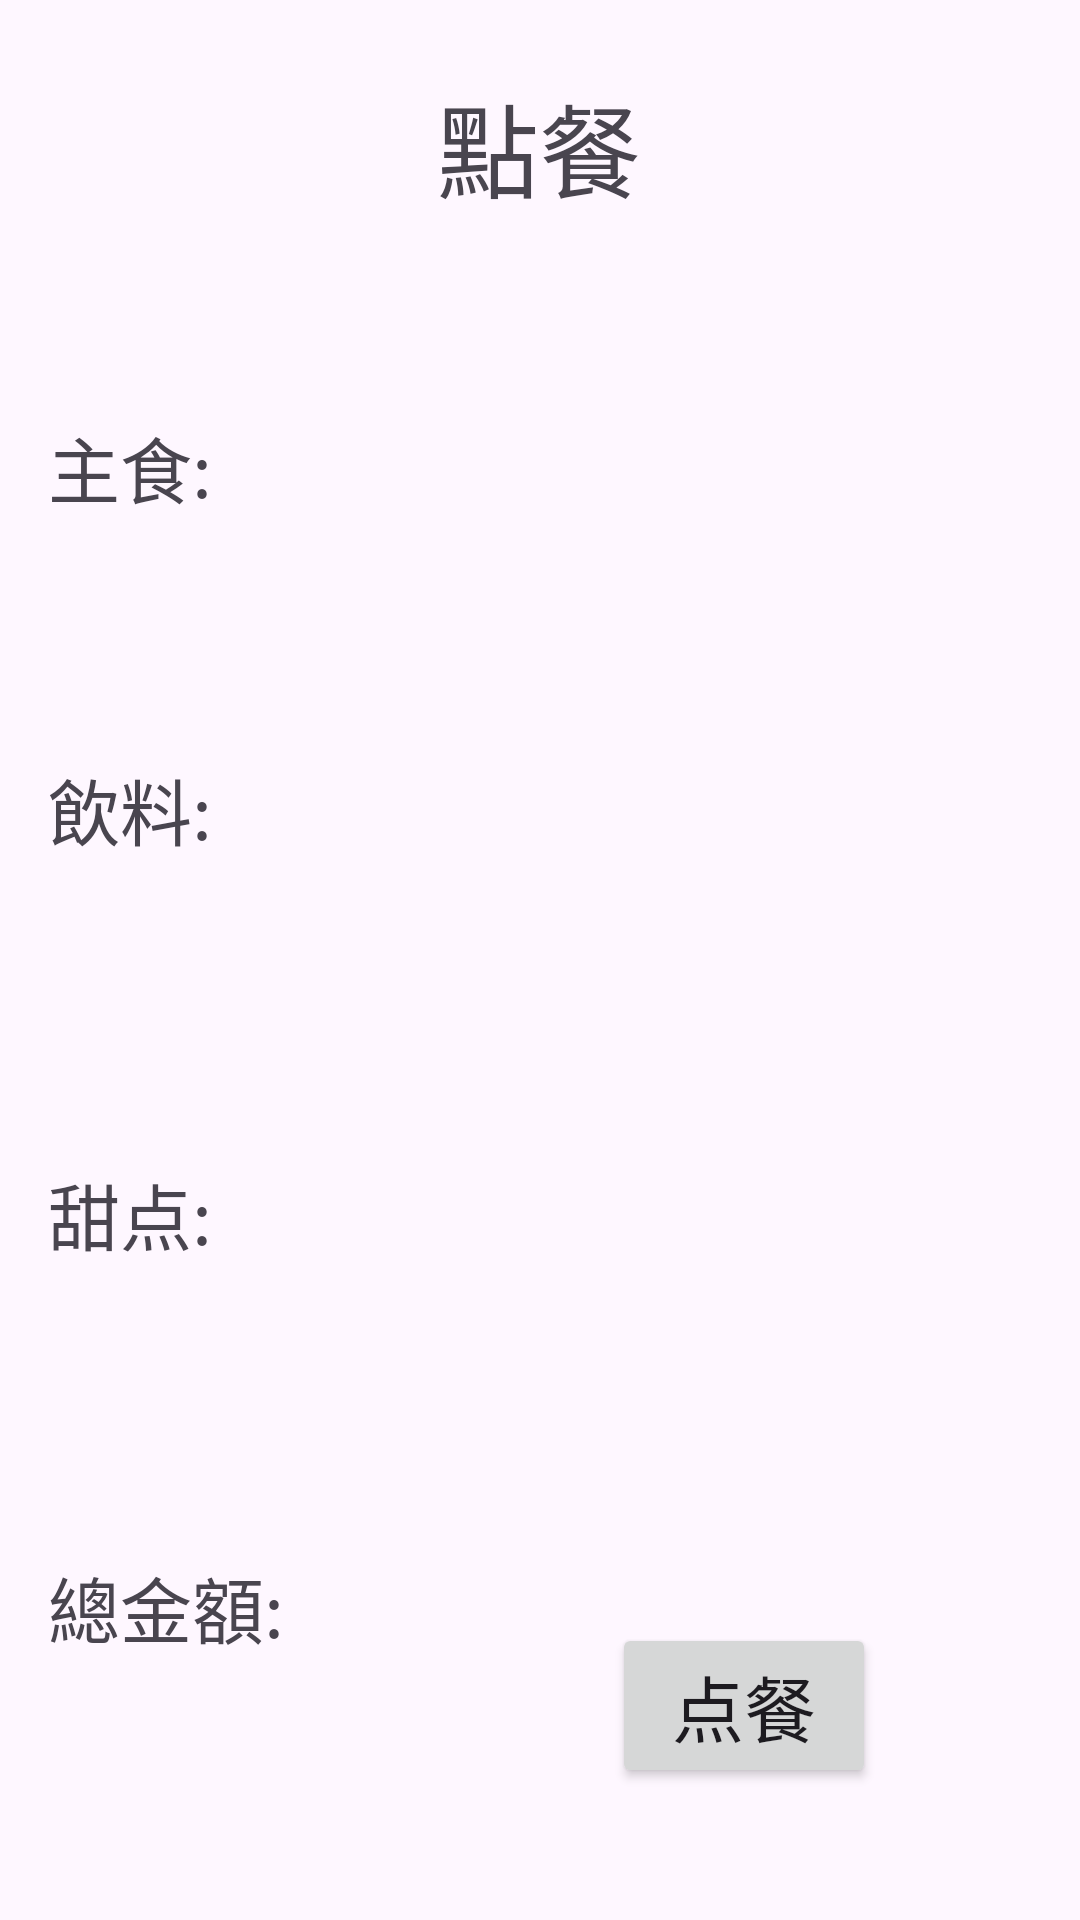

Android layout source for this screen:
<!-- AndroidManifest.xml: application theme Theme.MidExamApp -->
<!-- res/layout/activity_main.xml -->
<?xml version="1.0" encoding="utf-8"?>
<androidx.constraintlayout.widget.ConstraintLayout xmlns:android="http://schemas.android.com/apk/res/android"
    xmlns:app="http://schemas.android.com/apk/res-auto"
    xmlns:tools="http://schemas.android.com/tools"
    android:layout_width="match_parent"
    android:layout_height="match_parent"
    tools:context=".MainActivity">

    <TextView
        android:id="@+id/txtOrder"
        android:layout_width="235dp"
        android:layout_height="58dp"
        android:layout_marginTop="24dp"
        android:text="點餐"
        android:textAlignment="center"
        android:textSize="34sp"
        app:layout_constraintEnd_toEndOf="parent"
        app:layout_constraintHorizontal_bias="0.498"
        app:layout_constraintStart_toStartOf="parent"
        app:layout_constraintTop_toTopOf="parent" />

    <TextView
        android:id="@+id/txtFood"
        android:layout_width="64dp"
        android:layout_height="38dp"
        android:layout_marginStart="16dp"
        android:layout_marginTop="56dp"
        android:text="主食:"
        android:textSize="24sp"
        app:layout_constraintStart_toStartOf="parent"
        app:layout_constraintTop_toBottomOf="@+id/txtOrder" />

    <TextView
        android:id="@+id/txtDrink"
        android:layout_width="wrap_content"
        android:layout_height="wrap_content"
        android:layout_marginTop="76dp"
        android:text="飲料:"
        android:textSize="24sp"
        app:layout_constraintStart_toStartOf="@+id/txtFood"
        app:layout_constraintTop_toBottomOf="@+id/txtFood" />

    <TextView
        android:id="@+id/txtDessert"
        android:layout_width="69dp"
        android:layout_height="35dp"
        android:layout_marginTop="100dp"
        android:text="甜点:"
        android:textSize="24sp"
        app:layout_constraintStart_toStartOf="@+id/txtDrink"
        app:layout_constraintTop_toBottomOf="@+id/txtDrink" />

    <TextView
        android:id="@+id/txtTotal"
        android:layout_width="wrap_content"
        android:layout_height="wrap_content"
        android:layout_marginTop="96dp"
        android:text="總金額:"
        android:textSize="24sp"
        app:layout_constraintStart_toStartOf="@+id/txtDessert"
        app:layout_constraintTop_toBottomOf="@+id/txtDessert" />

    <TextView
        android:id="@+id/txtResult"
        android:layout_width="wrap_content"
        android:layout_height="wrap_content"
        android:layout_marginStart="28dp"
        android:textSize="24sp"
        app:layout_constraintBottom_toBottomOf="@+id/txtTotal"
        app:layout_constraintStart_toEndOf="@+id/txtTotal"
        app:layout_constraintTop_toTopOf="@+id/txtTotal"
        tools:text="你點多少" />

    <Button
        android:id="@+id/btnDotfood"
        android:layout_width="wrap_content"
        android:layout_height="wrap_content"
        android:layout_marginEnd="68dp"
        android:layout_marginBottom="44dp"
        android:text="点餐"
        android:textSize="24sp"
        app:layout_constraintBottom_toBottomOf="parent"
        app:layout_constraintEnd_toEndOf="parent" />

    <TextView
        android:id="@+id/txtFD"
        android:layout_width="wrap_content"
        android:layout_height="wrap_content"
        android:layout_marginStart="44dp"
        android:textSize="24sp"
        app:layout_constraintBottom_toBottomOf="@+id/txtFood"
        app:layout_constraintStart_toEndOf="@+id/txtFood"
        app:layout_constraintTop_toTopOf="@+id/txtFood"
        app:layout_constraintVertical_bias="0.0"
        tools:text="你吃什麼" />

    <TextView
        android:id="@+id/txtDK"
        android:layout_width="wrap_content"
        android:layout_height="wrap_content"
        android:layout_marginStart="52dp"
        android:textSize="24sp"
        app:layout_constraintBottom_toBottomOf="@+id/txtDrink"
        app:layout_constraintStart_toEndOf="@+id/txtDrink"
        app:layout_constraintTop_toTopOf="@+id/txtDrink"
        app:layout_constraintVertical_bias="0.0"
        tools:text="你喝什麼" />

    <TextView
        android:id="@+id/txtDS"
        android:layout_width="wrap_content"
        android:layout_height="wrap_content"
        android:layout_marginStart="36dp"
        android:textSize="24sp"
        app:layout_constraintBottom_toBottomOf="@+id/txtDessert"
        app:layout_constraintStart_toEndOf="@+id/txtDessert"
        app:layout_constraintTop_toTopOf="@+id/txtDessert"
        app:layout_constraintVertical_bias="0.0"
        tools:text="甜點" />
</androidx.constraintlayout.widget.ConstraintLayout>
<!-- resources referenced by this layout -->
<resources>
  <style name="Theme.MidExamApp" parent="Base.Theme.MidExamApp" />
  <style name="Base.Theme.MidExamApp" parent="Theme.Material3.DayNight.NoActionBar">
          
          
      </style>
</resources>
